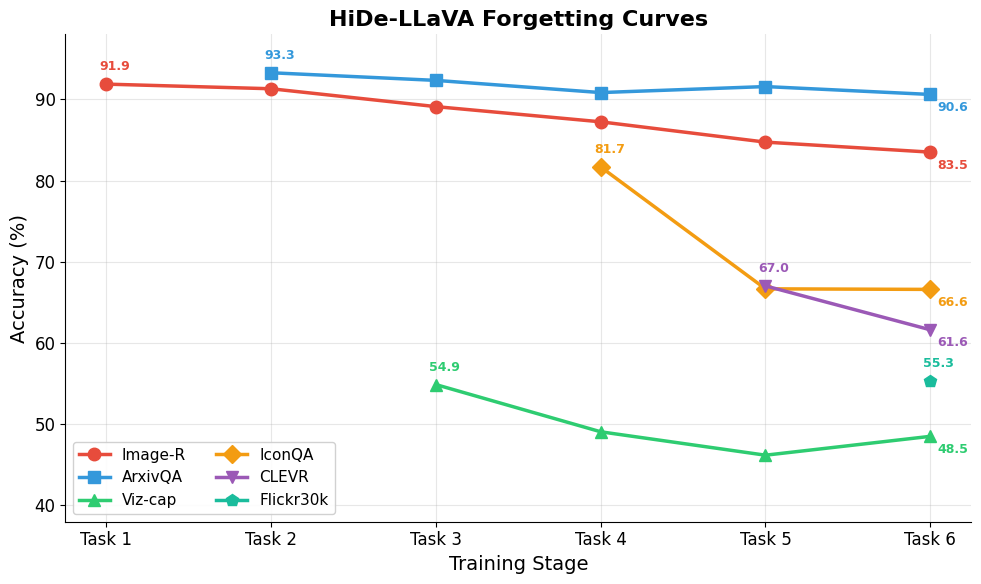

Recreate this plot in Python. (Note: this script raises an exception after producing the figure.)
import numpy as np
import matplotlib.pyplot as plt
import matplotlib
matplotlib.rcParams['font.family'] = 'DejaVu Sans'
matplotlib.rcParams['font.size'] = 12

datasets = ['Image-R', 'ArxivQA', 'Viz-cap', 'IconQA', 'CLEVR', 'Flickr30k']
task_labels = [f'Task {i+1}' for i in range(6)]

hide = np.array([
    [91.87, np.nan, np.nan, np.nan, np.nan, np.nan],
    [91.30, 93.27, np.nan, np.nan, np.nan, np.nan],
    [89.10, 92.33, 54.88, np.nan, np.nan, np.nan],
    [87.23, 90.83, 49.07, 81.67, np.nan, np.nan],
    [84.73, 91.57, 46.19, 66.67, 67.03, np.nan],
    [83.50, 90.60, 48.51, 66.60, 61.63, 55.32],
])

hybrid = np.array([
    [91.17, np.nan, np.nan, np.nan, np.nan, np.nan],
    [90.73, 93.23, np.nan, np.nan, np.nan, np.nan],
    [89.03, 93.07, 59.77, np.nan, np.nan, np.nan],
    [87.13, 90.77, 50.92, 84.67, np.nan, np.nan],
    [86.13, 91.87, 49.21, 73.00, 63.20, np.nan],
    [83.97, 92.43, 47.12, 71.63, 54.13, 56.40],
])

colors = ['#e74c3c', '#3498db', '#2ecc71', '#f39c12', '#9b59b6', '#1abc9c']
markers = ['o', 's', '^', 'D', 'v', 'p']


def plot_single_forgetting(data, title, filename):
    fig, ax = plt.subplots(figsize=(10, 6))

    for j in range(6):
        col = data[:, j]
        valid_idx = ~np.isnan(col)
        x = np.where(valid_idx)[0]
        y = col[valid_idx]
        ax.plot(x, y, color=colors[j], marker=markers[j], linewidth=2.5,
                markersize=9, label=datasets[j], zorder=3)

        # 标注首尾数值
        ax.annotate(f'{y[0]:.1f}', xy=(x[0], y[0]),
                    xytext=(-5, 10), textcoords='offset points',
                    fontsize=9, fontweight='bold', color=colors[j])
        if len(y) > 1:
            ax.annotate(f'{y[-1]:.1f}', xy=(x[-1], y[-1]),
                        xytext=(5, -12), textcoords='offset points',
                        fontsize=9, fontweight='bold', color=colors[j])

    ax.set_xticks(range(6))
    ax.set_xticklabels(task_labels, fontsize=12)
    ax.set_xlabel('Training Stage', fontsize=14)
    ax.set_ylabel('Accuracy (%)', fontsize=14)
    ax.set_title(title, fontsize=16, fontweight='bold')
    ax.legend(loc='lower left', fontsize=11, ncol=2, framealpha=0.9)
    ax.grid(True, alpha=0.3)
    ax.set_ylim(38, 98)
    ax.spines['top'].set_visible(False)
    ax.spines['right'].set_visible(False)

    plt.tight_layout()
    plt.savefig(filename, dpi=200, bbox_inches='tight')
    plt.close()
    print(f'Saved: {filename}')


plot_single_forgetting(hide, 'HiDe-LLaVA Forgetting Curves', 'charm/forgetting_hide.png')
plot_single_forgetting(hybrid, 'HiDe-LLaVA + Task Prompt Forgetting Curves', 'charm/forgetting_hybrid.png')
